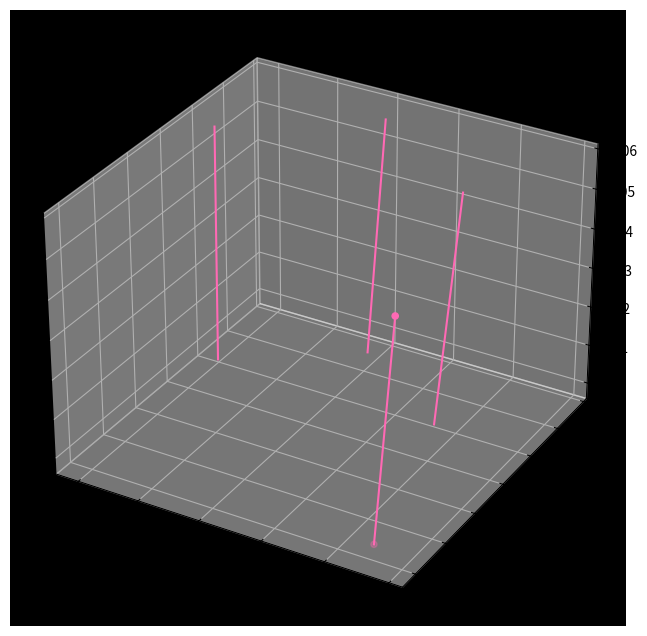
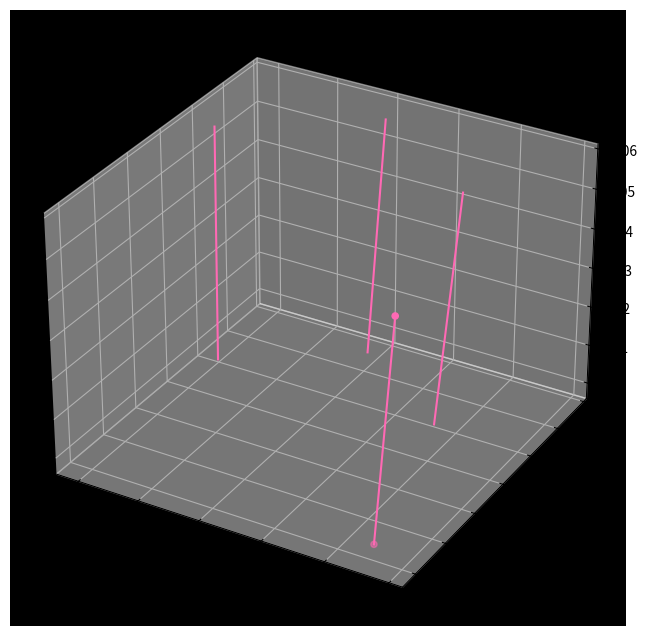
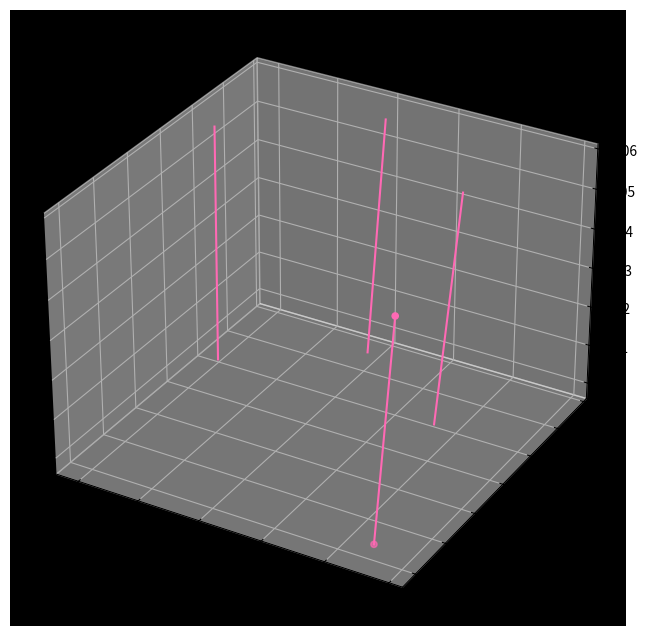
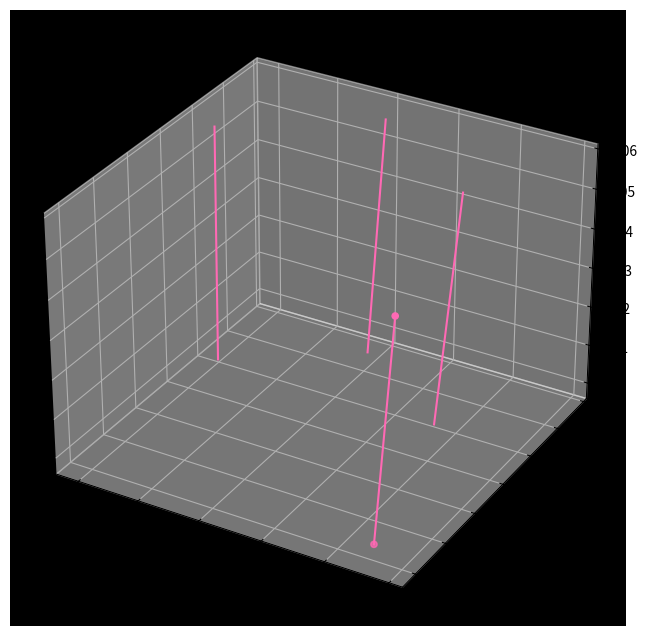
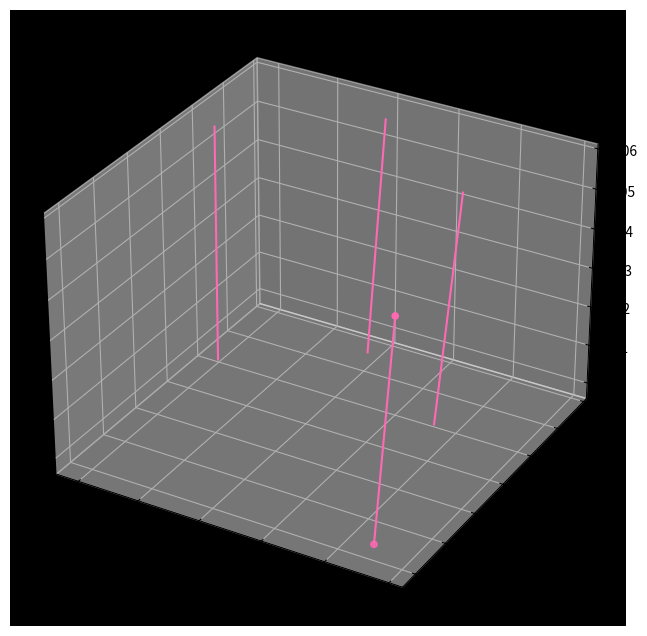
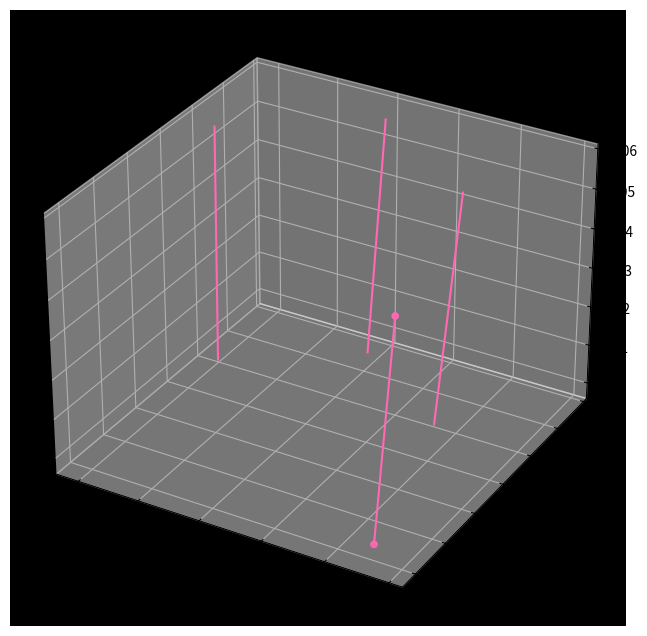
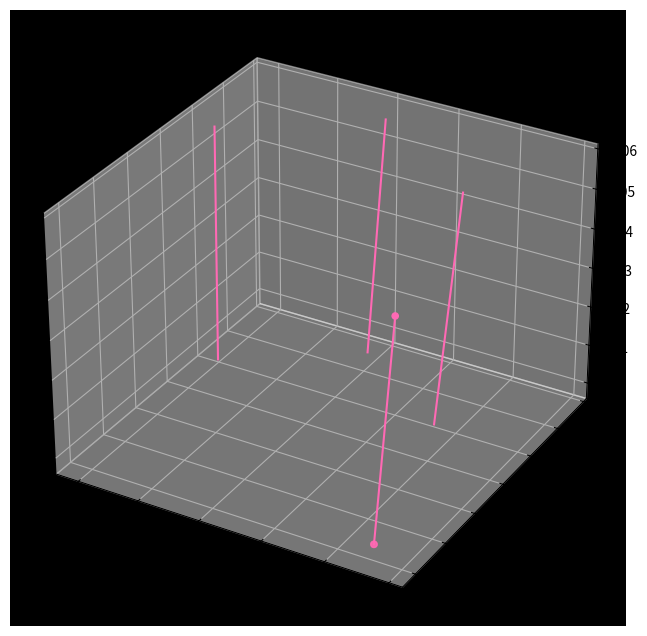
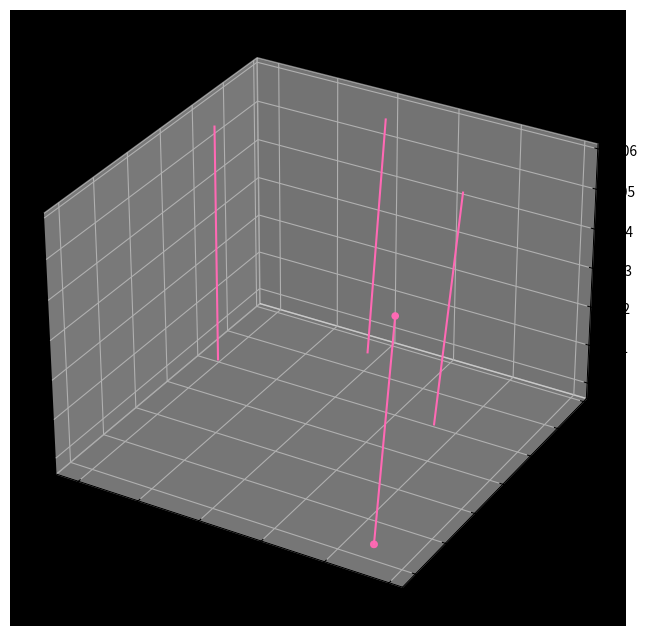
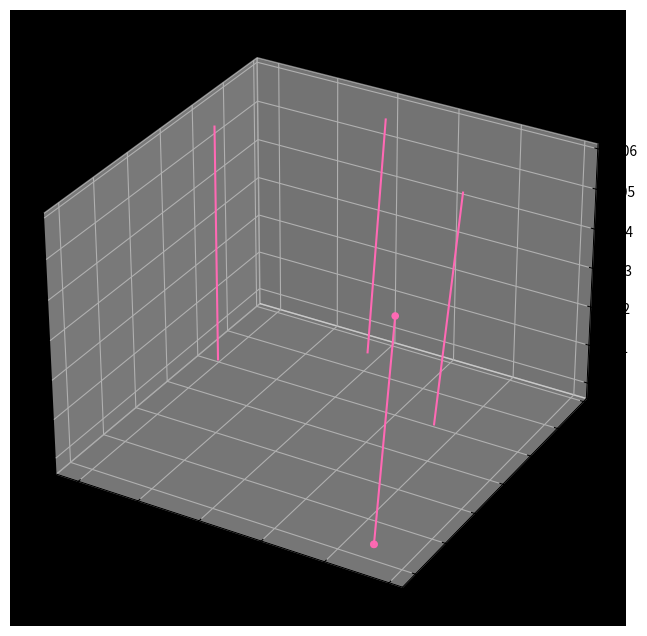
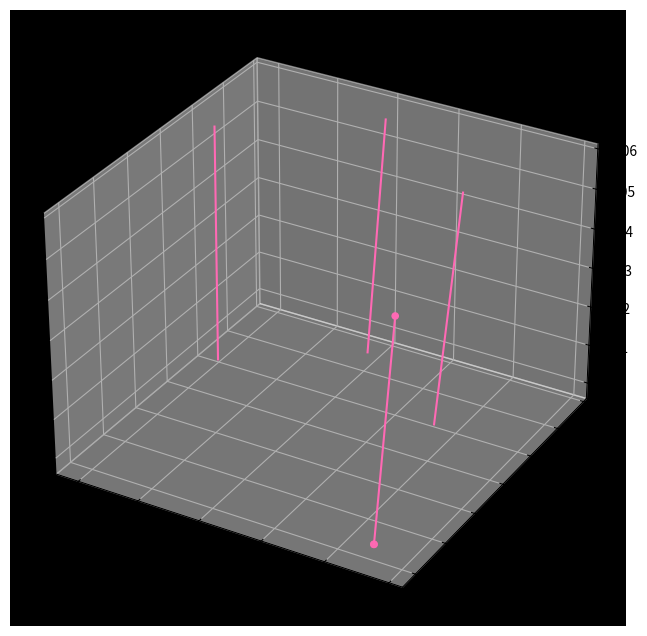
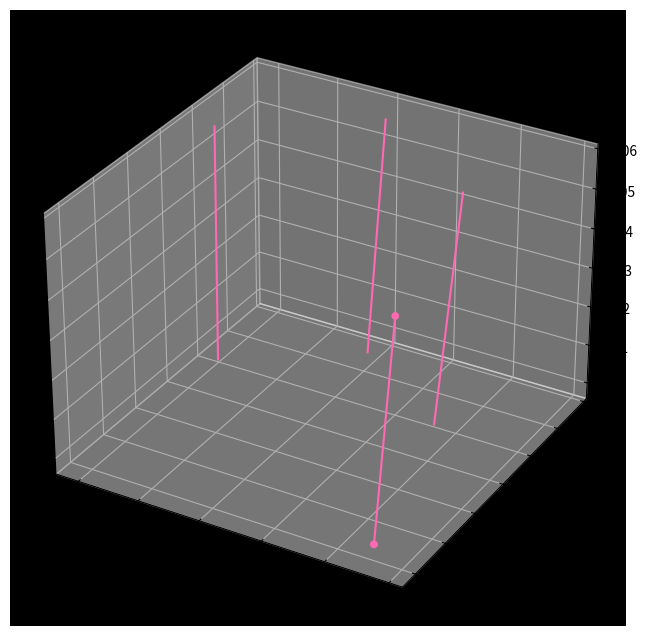
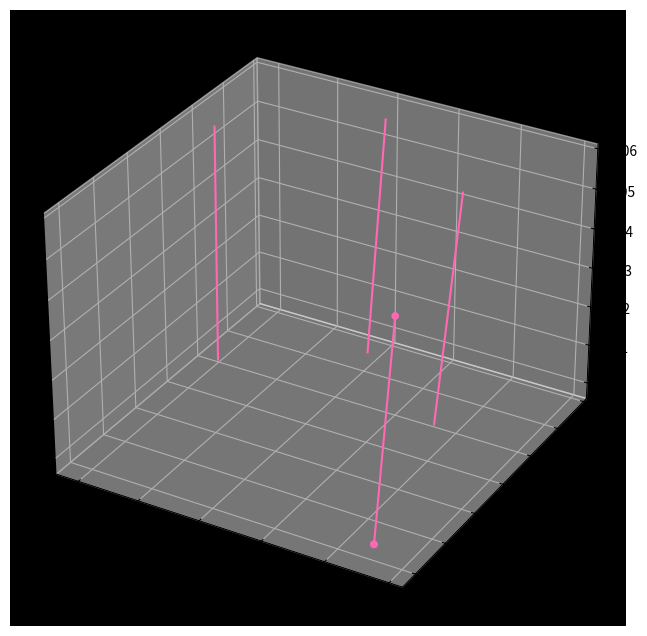
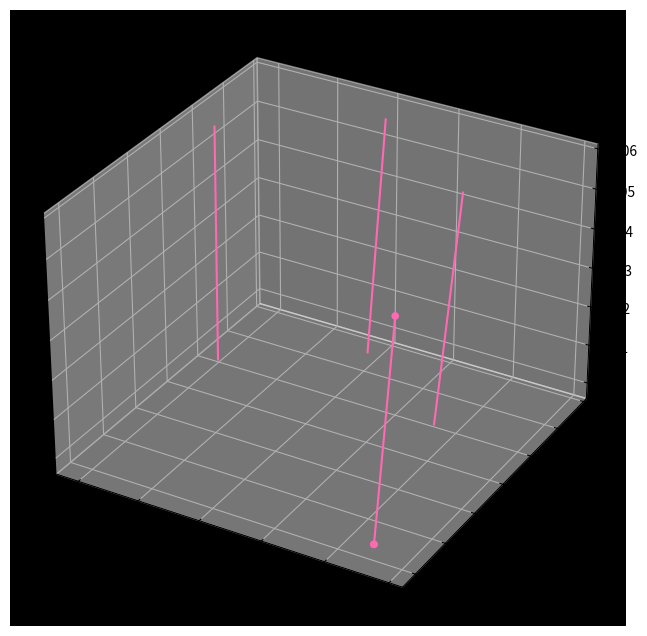
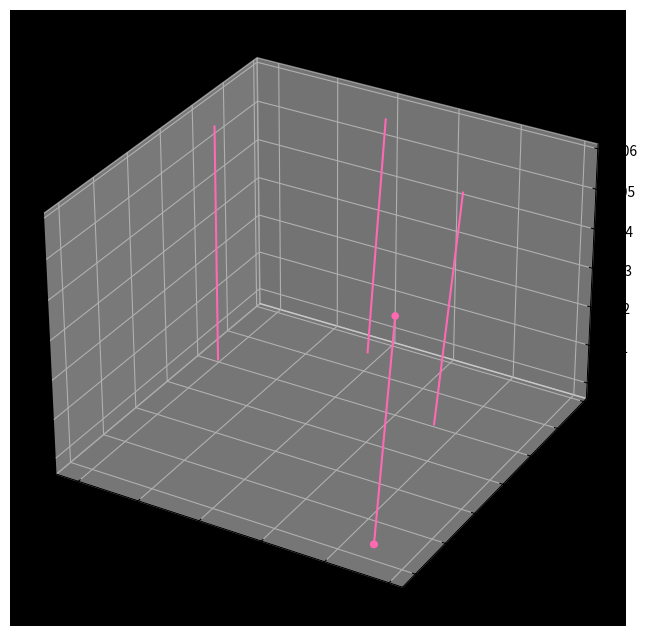
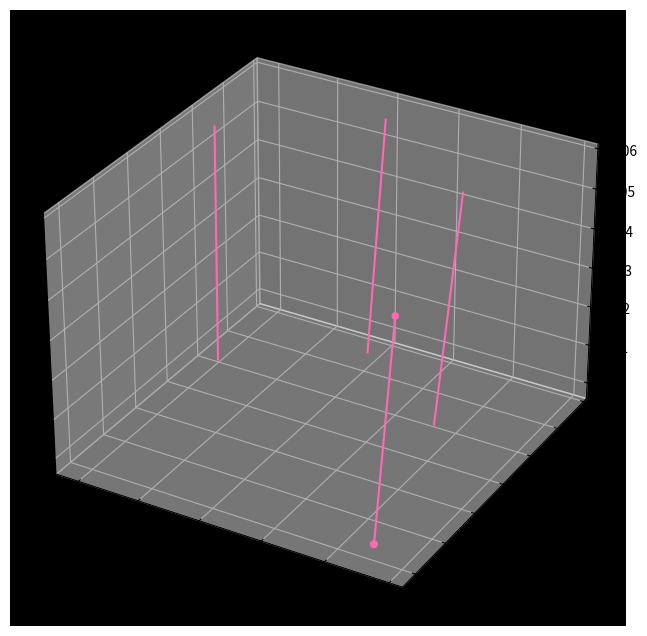
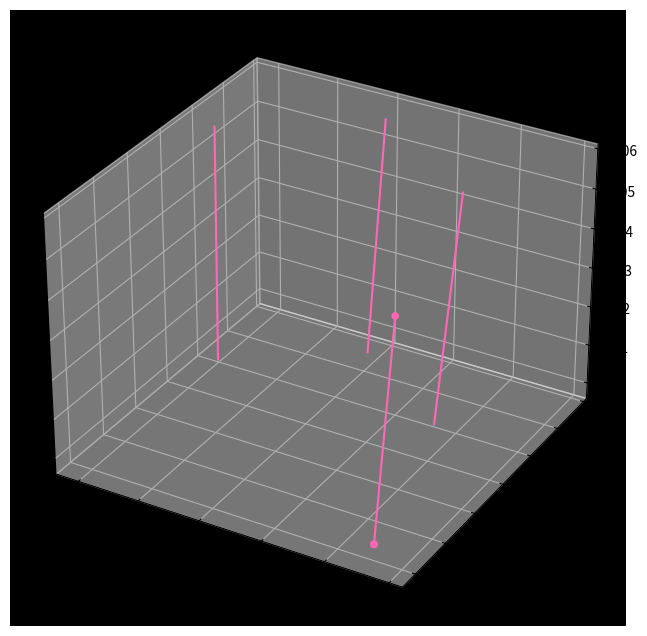

Source code (Python) for these figures, in order:
import numpy as np
import matplotlib.pyplot as plt
from mpl_toolkits.mplot3d import Axes3D
import time

# Define constants
R_H = 0.57  # Bohr radius of Hydrogen (used as a proxy for Helium)
ELEC_CHARGE = -1e-19  # Electron charge in Coulombs
PROTON_MASS = 1.67e-27  # Proton mass in kg
NUM_ATOMS = 4  # Number of electrons around the nucleus

# Define the atom's structure
def create_atom(radius):
    atoms = []
    for i in range(NUM_ATOMS):
        angle = np.pi / NUM_ATOMS * i
        x = radius * np.cos(angle)
        y = radius * np.sin(angle)
        z = 0.1 * radius  # slight vertical offset to avoid overlap
        atom = {
            'x': [x],
            'y': [y],
            'z': [z],
            'color': '#FF69B4'  # highly saturated pink (He nucleus)
        }
        atoms.append(atom)

    return atoms

# Animation function
def animate(atom):
    fig = plt.figure(figsize=(8, 8))
    ax = fig.add_subplot(111, projection='3d')
    ax.set_facecolor('black')  # Black background

    for i in range(NUM_ATOMS):
        atom[i]['x'].append(np.cos(i*np.pi/NUM_ATOMS)*R_H*0.9)  # Move the electron around the nucleus
        atom[i]['y'].append(np.sin(i*np.pi/NUM_ATOMS)*R_H*0.9)
        atom[i]['z'].append(0)

    ax.scatter(atom[0]['x'], atom[0]['y'], atom[0]['z'], c=atom[0]['color'])
    for i in range(NUM_ATOMS):
        ax.plot([atom[i]['x'][-1], atom[i]['x'][0]], [atom[i]['y'][-1], atom[i]['y'][0]], [atom[i]['z'][-1], atom[i]['z'][0]], c=atom[i]['color'], zorder=10)

    plt.draw()
    plt.pause(0.01)  # adjust this value to change animation speed
    plt.clf()

# Create and animate the Helium atom
atom = create_atom(R_H)
for _ in range(200):  # Run for 10 seconds (at 60 FPS)
    animate(atom)
